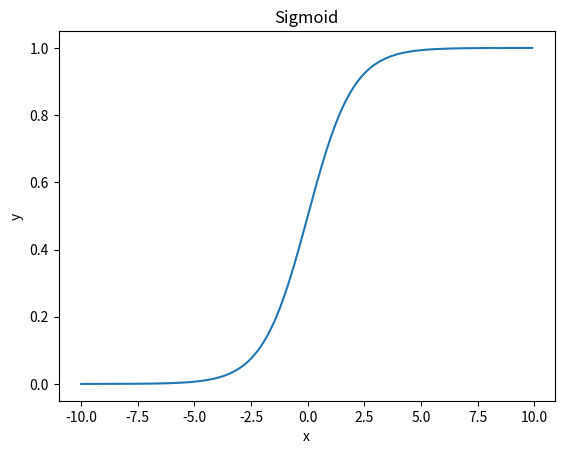

Recreate this plot in Python.
import matplotlib.pylab as plt
import numpy as np
import math
x = np.arange(-10, 10, 0.1)
y = 1 / (1 + np.exp(-x))
plt.plot(x, y)
plt.title('Sigmoid')
plt.xlabel('x')
plt.ylabel('y')
plt.show()
